Run: headless pygame with SDL's dummy video driver; simulated clock (each Clock.tick advances the game by its frame time, no real sleeping); random seed 0; keys injected as events and as key.get_pressed() state; no mouse input.
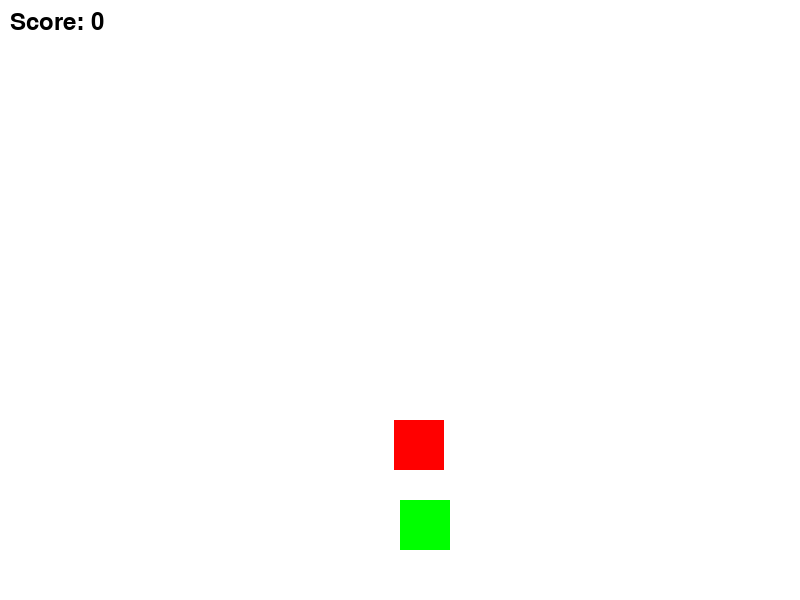
Frame 1 of 4 · flips 1–60 · no input
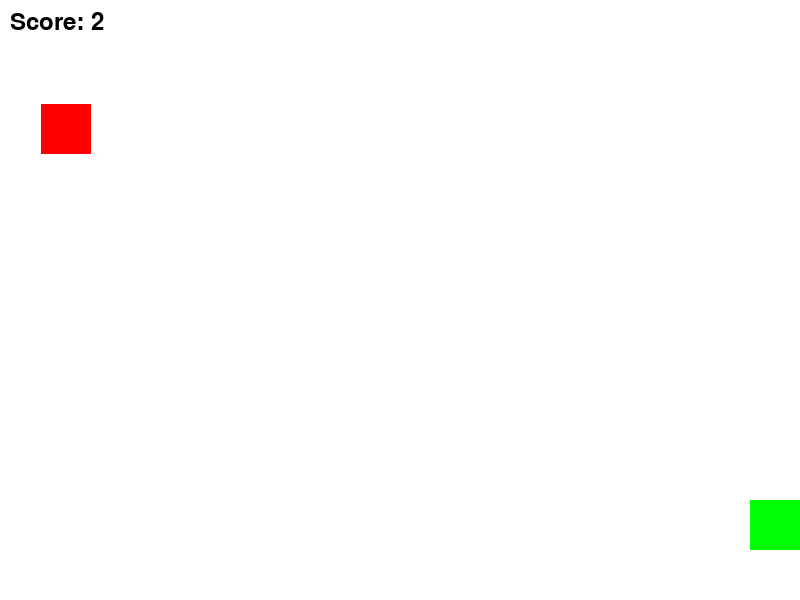
Frame 2 of 4 · flips 61–180 · tapped SPACE, RETURN · held RIGHT (→), D
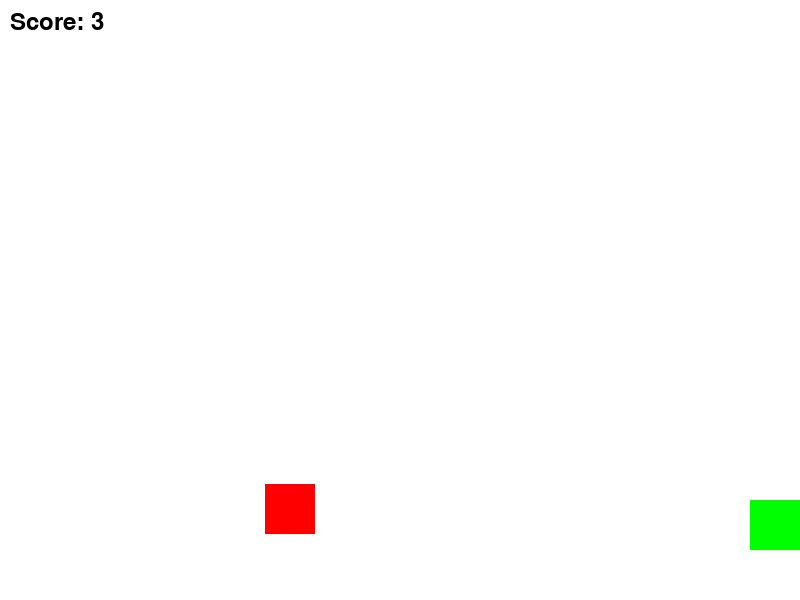
Frame 3 of 4 · flips 181–300 · held DOWN (↓), S
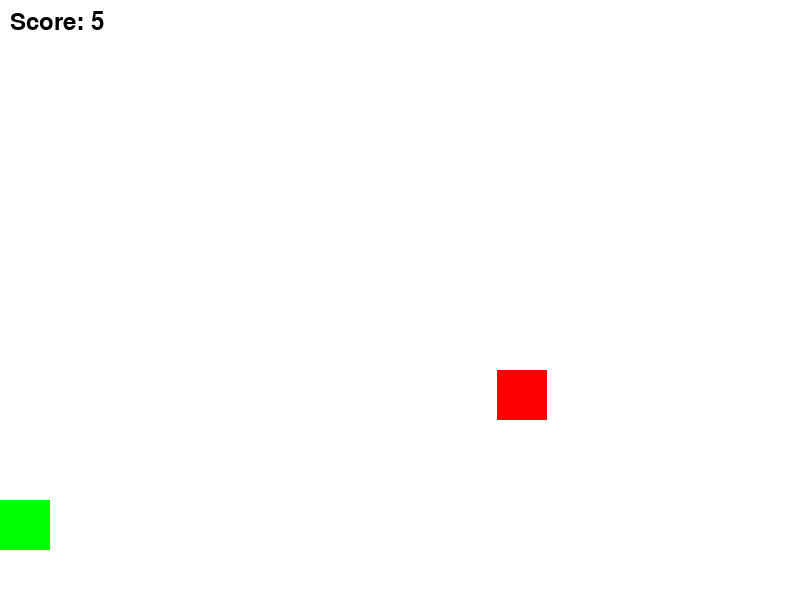
Frame 4 of 4 · flips 301–420 · held LEFT (←), A, UP (↑), W

The pygame program that drew these frames:

import pygame
import random
import sys

# Initialize Pygame
pygame.init()

# Screen dimensions
WIDTH, HEIGHT = 800, 600
screen = pygame.display.set_mode((WIDTH, HEIGHT))
pygame.display.set_caption("Simple 2D Game")

# Colors
WHITE = (255, 255, 255)
BLACK = (0, 0, 0)
RED = (255, 0, 0)
GREEN = (0, 255, 0)

# Clock and FPS
clock = pygame.time.Clock()
FPS = 60

# Player attributes
player_size = 50
player_pos = [WIDTH // 2, HEIGHT - 2 * player_size]
player_speed = 10

# Enemy attributes
enemy_size = 50
enemy_pos = [random.randint(0, WIDTH - enemy_size), 0]
enemy_speed = 7

# Score
score = 0
font = pygame.font.SysFont("monospace", 35)

# Game over function
def game_over():
    screen.fill(BLACK)
    game_over_text = font.render("Game Over!", True, RED)
    score_text = font.render(f"Score: {score}", True, WHITE)
    screen.blit(game_over_text, (WIDTH // 2 - 100, HEIGHT // 2 - 50))
    screen.blit(score_text, (WIDTH // 2 - 100, HEIGHT // 2))
    pygame.display.update()
    pygame.time.delay(3000)
    pygame.quit()
    sys.exit()

# Main game loop
running = True
while running:
    screen.fill(WHITE)

    # Check for events
    for event in pygame.event.get():
        if event.type == pygame.QUIT:
            pygame.quit()
            sys.exit()

    # Handle player movement
    keys = pygame.key.get_pressed()
    if keys[pygame.K_LEFT] and player_pos[0] > 0:
        player_pos[0] -= player_speed
    if keys[pygame.K_RIGHT] and player_pos[0] < WIDTH - player_size:
        player_pos[0] += player_speed

    # Update enemy position
    enemy_pos[1] += enemy_speed
    if enemy_pos[1] > HEIGHT:
        enemy_pos = [random.randint(0, WIDTH - enemy_size), 0]
        score += 1
        # Increase enemy speed as the score increases
        enemy_speed += 0.5

    # Check for collisions
    if (player_pos[0] < enemy_pos[0] < player_pos[0] + player_size or 
        enemy_pos[0] < player_pos[0] < enemy_pos[0] + enemy_size) and \
        (player_pos[1] < enemy_pos[1] < player_pos[1] + player_size or 
        enemy_pos[1] < player_pos[1] < enemy_pos[1] + enemy_size):
        game_over()

    # Draw player and enemy
    pygame.draw.rect(screen, GREEN, (*player_pos, player_size, player_size))
    pygame.draw.rect(screen, RED, (*enemy_pos, enemy_size, enemy_size))

    # Display score
    score_text = font.render(f"Score: {score}", True, BLACK)
    screen.blit(score_text, (10, 10))

    # Update the display
    pygame.display.update()

    # Cap the frame rate
    clock.tick(FPS)
